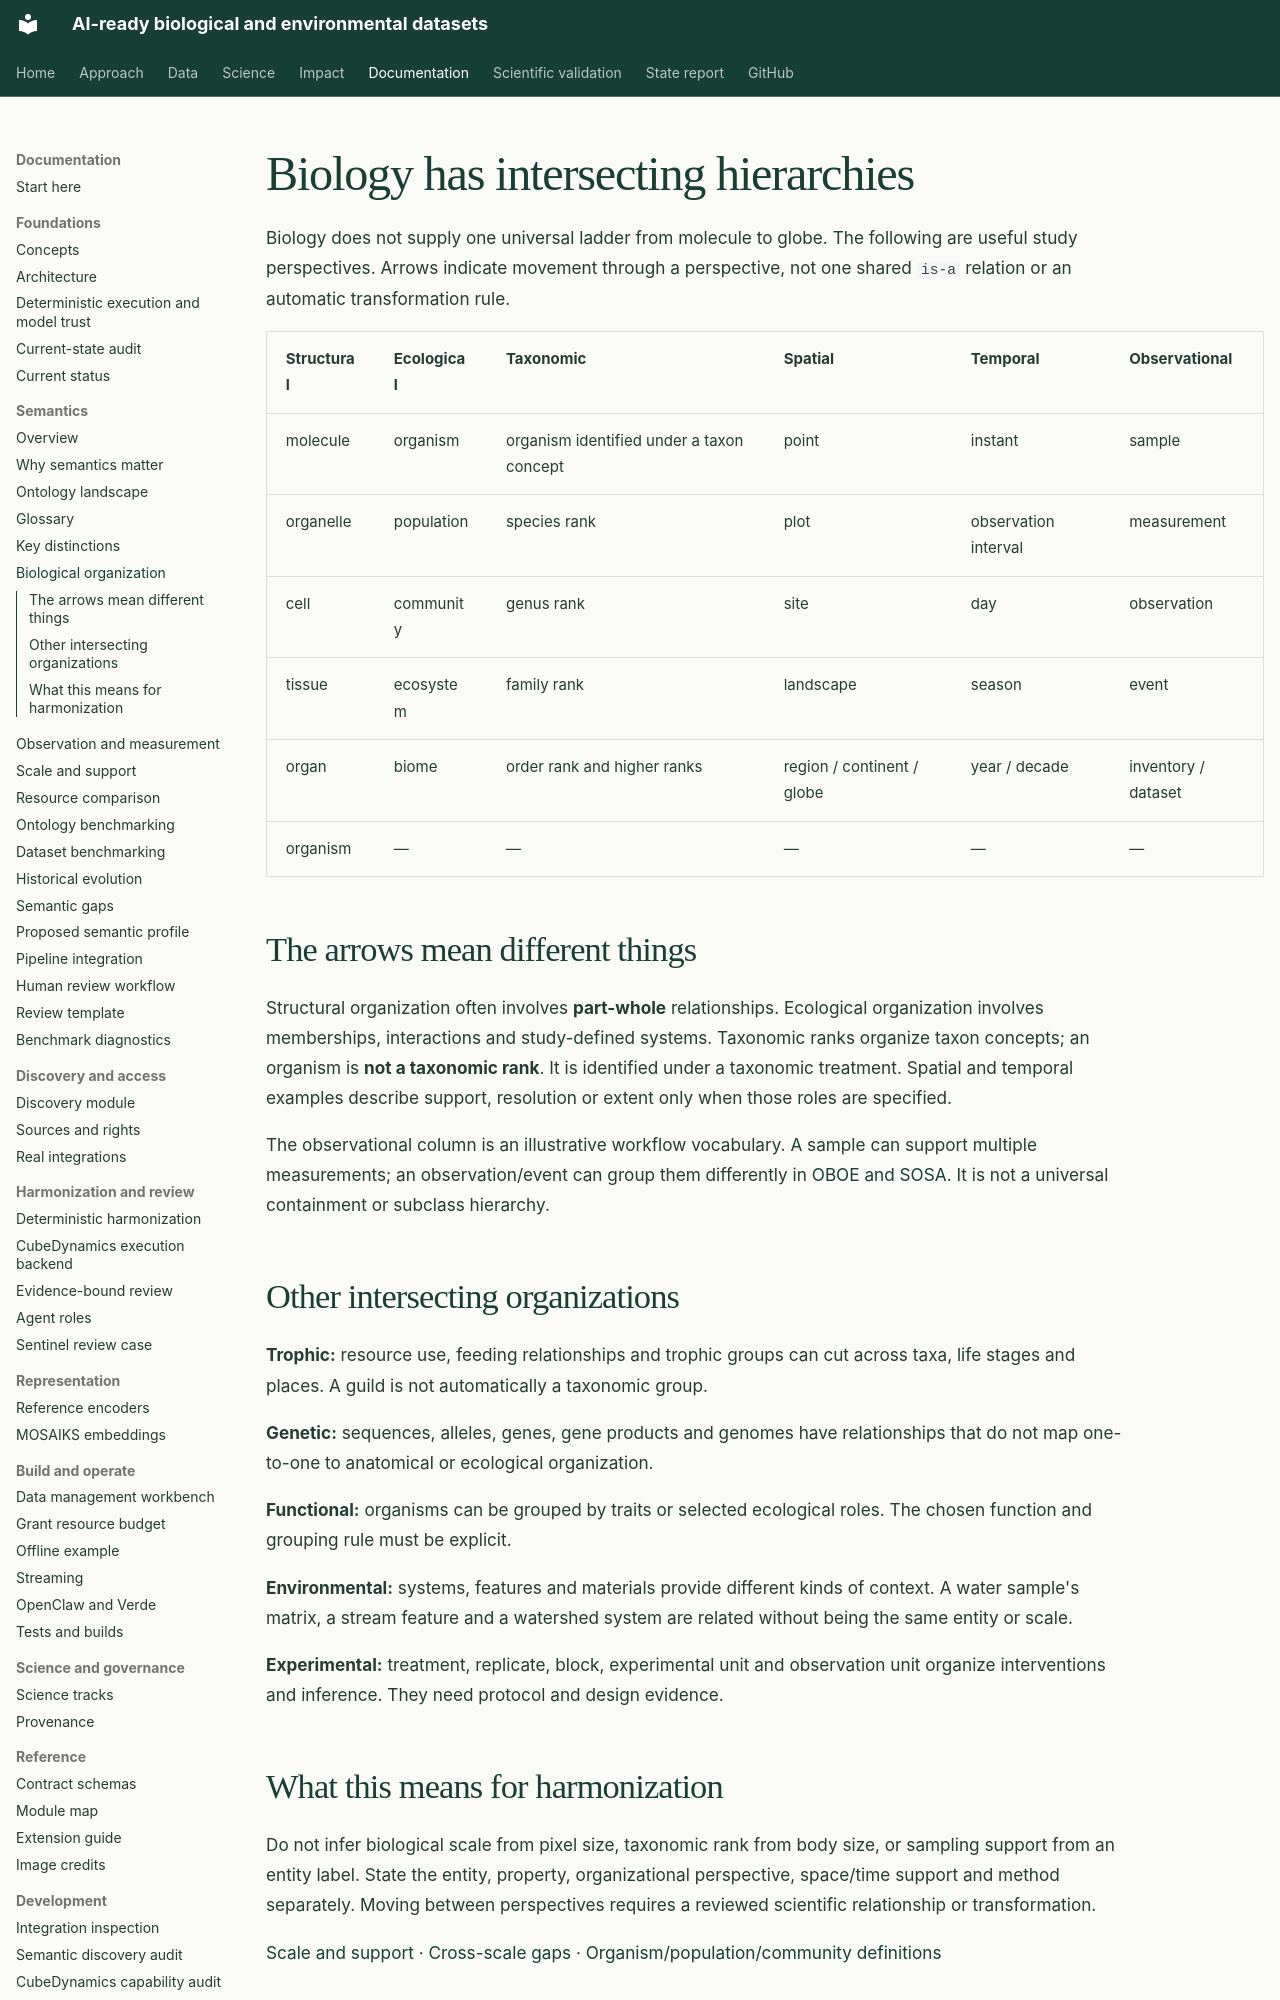

repository: CU-ESIIL/AI_ready_datasets · page: semantics/biological-organization/index.html · generator: mkdocs

# Biology has intersecting hierarchies

Biology does not supply one universal ladder from molecule to globe. The following
are useful study perspectives. Arrows indicate movement through a perspective,
not one shared `is-a` relation or an automatic transformation rule.

| Structural | Ecological | Taxonomic | Spatial | Temporal | Observational |
| --- | --- | --- | --- | --- | --- |
| molecule | organism | organism identified under a taxon concept | point | instant | sample |
| organelle | population | species rank | plot | observation interval | measurement |
| cell | community | genus rank | site | day | observation |
| tissue | ecosystem | family rank | landscape | season | event |
| organ | biome | order rank and higher ranks | region / continent / globe | year / decade | inventory / dataset |
| organism | — | — | — | — | — |

## The arrows mean different things

Structural organization often involves **part-whole** relationships. Ecological
organization involves memberships, interactions and study-defined systems. Taxonomic
ranks organize taxon concepts; an organism is **not a taxonomic rank**. It is
identified under a taxonomic treatment. Spatial and temporal examples describe
support, resolution or extent only when those roles are specified.

The observational column is an illustrative workflow vocabulary. A sample can
support multiple measurements; an observation/event can group them differently in
[OBOE and SOSA](observation.md). It is not a universal containment or subclass hierarchy.

## Other intersecting organizations

**Trophic:** resource use, feeding relationships and trophic groups can cut across
taxa, life stages and places. A guild is not automatically a taxonomic group.

**Genetic:** sequences, alleles, genes, gene products and genomes have relationships
that do not map one-to-one to anatomical or ecological organization.

**Functional:** organisms can be grouped by traits or selected ecological roles.
The chosen function and grouping rule must be explicit.

**Environmental:** systems, features and materials provide different kinds of
context. A water sample's matrix, a stream feature and a watershed system are related
without being the same entity or scale.

**Experimental:** treatment, replicate, block, experimental unit and observation unit
organize interventions and inference. They need protocol and design evidence.
